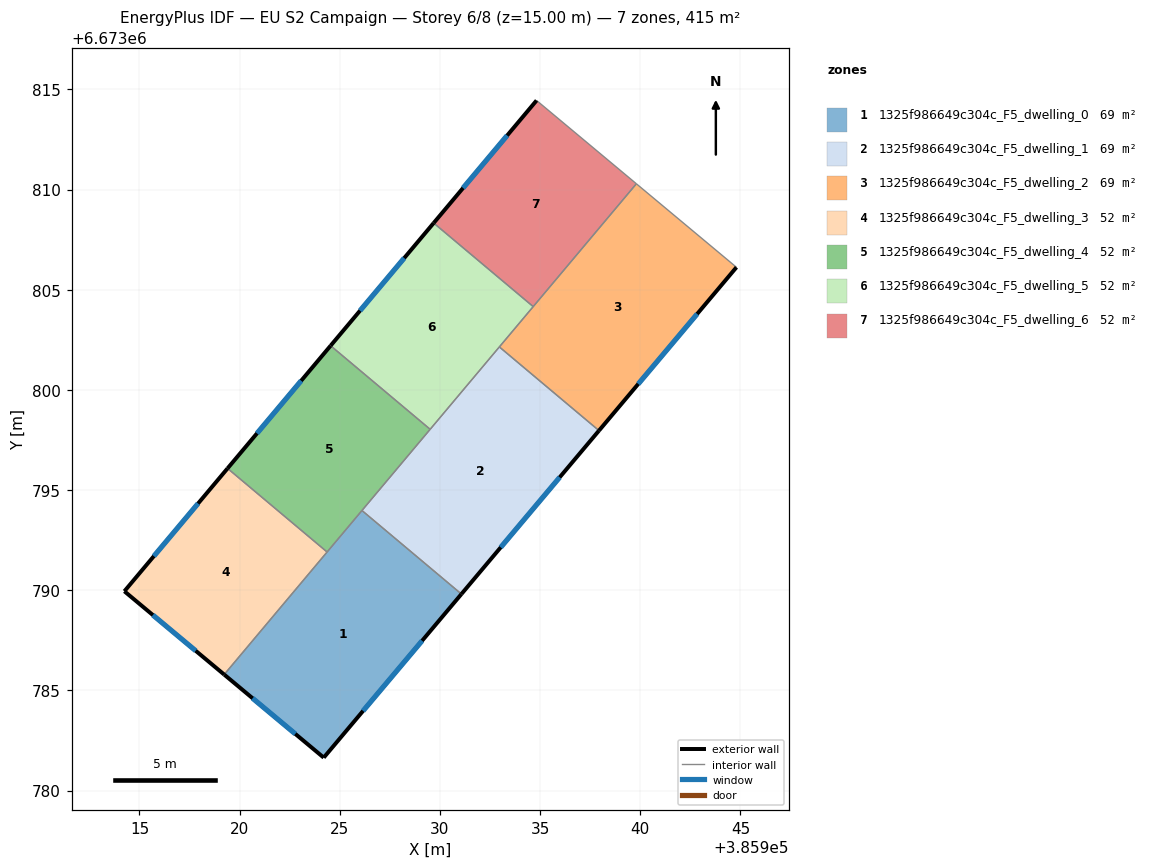
=== STOREY PLAN SPEC (per zone: floor XY polygon, exterior-wall plan segments, windows/doors) ===
zone 1: 1325f986649c304c_F5_dwelling_0  (69.2 m²)
  floor: (385931.07, 6673789.81) (385924.20, 6673781.64) (385919.23, 6673785.79) (385926.11, 6673793.98)
  exterior wall: (385924.20, 6673781.64) – (385931.07, 6673789.81)  [10.7 m]
    window: (385926.16, 6673783.98) – (385929.11, 6673787.48)  [5.9 m²]
  exterior wall: (385919.23, 6673785.79) – (385924.20, 6673781.64)  [6.5 m]
    window: (385920.65, 6673784.60) – (385922.78, 6673782.83)  [3.6 m²]
  interior walls: 3
zone 2: 1325f986649c304c_F5_dwelling_1  (69.2 m²)
  floor: (385937.94, 6673797.97) (385931.07, 6673789.81) (385926.11, 6673793.98) (385932.96, 6673802.14)
  exterior wall: (385931.07, 6673789.81) – (385937.94, 6673797.97)  [10.7 m]
    window: (385933.03, 6673792.14) – (385935.98, 6673795.64)  [5.9 m²]
  interior walls: 4
zone 3: 1325f986649c304c_F5_dwelling_2  (69.2 m²)
  floor: (385944.80, 6673806.12) (385937.94, 6673797.97) (385932.96, 6673802.14) (385939.80, 6673810.29)
  exterior wall: (385937.94, 6673797.97) – (385944.80, 6673806.12)  [10.7 m]
    window: (385939.90, 6673800.30) – (385942.84, 6673803.79)  [5.9 m²]
  interior walls: 4
zone 4: 1325f986649c304c_F5_dwelling_3  (51.9 m²)
  floor: (385924.37, 6673791.91) (385919.23, 6673785.79) (385914.25, 6673789.95) (385919.40, 6673796.08)
  exterior wall: (385914.25, 6673789.95) – (385919.23, 6673785.79)  [6.5 m]
    window: (385915.67, 6673788.76) – (385917.81, 6673786.98)  [3.6 m²]
  exterior wall: (385919.40, 6673796.08) – (385914.25, 6673789.95)  [8.0 m]
    window: (385917.93, 6673794.33) – (385915.72, 6673791.70)  [4.4 m²]
  interior walls: 2
zone 5: 1325f986649c304c_F5_dwelling_4  (51.9 m²)
  floor: (385929.51, 6673798.03) (385924.37, 6673791.91) (385919.40, 6673796.08) (385924.54, 6673802.20)
  exterior wall: (385924.54, 6673802.20) – (385919.40, 6673796.08)  [8.0 m]
    window: (385923.07, 6673800.45) – (385920.87, 6673797.83)  [4.4 m²]
  interior walls: 4
zone 6: 1325f986649c304c_F5_dwelling_5  (51.9 m²)
  floor: (385934.65, 6673804.16) (385929.51, 6673798.03) (385924.54, 6673802.20) (385929.68, 6673808.33)
  exterior wall: (385929.68, 6673808.33) – (385924.54, 6673802.20)  [8.0 m]
    window: (385928.22, 6673806.58) – (385926.01, 6673803.95)  [4.4 m²]
  interior walls: 4
zone 7: 1325f986649c304c_F5_dwelling_6  (51.9 m²)
  floor: (385939.80, 6673810.29) (385934.65, 6673804.16) (385929.68, 6673808.33) (385934.82, 6673814.45)
  exterior wall: (385934.82, 6673814.45) – (385929.68, 6673808.33)  [8.0 m]
    window: (385933.35, 6673812.70) – (385931.15, 6673810.08)  [4.4 m²]
  interior walls: 3

=== DERIVED (storey summary) ===
Building: EU S2 Campaign
Storey: 6 of 8  (floor level z = 15.00 m)
Storey gross floor area: 415.2 m²
Zones on this storey: 7
  - 1325f986649c304c_F5_dwelling_0: floor 69.2 m²; exterior wall 17.1 m (51.4 m²); 2 window(s) 9.4 m²; WWR 18.4%
  - 1325f986649c304c_F5_dwelling_1: floor 69.2 m²; exterior wall 10.7 m (32.0 m²); 1 window(s) 5.9 m²; WWR 18.4%
  - 1325f986649c304c_F5_dwelling_2: floor 69.2 m²; exterior wall 10.7 m (32.0 m²); 1 window(s) 5.9 m²; WWR 18.4%
  - 1325f986649c304c_F5_dwelling_3: floor 51.9 m²; exterior wall 14.5 m (43.5 m²); 2 window(s) 8.0 m²; WWR 18.4%
  - 1325f986649c304c_F5_dwelling_4: floor 51.9 m²; exterior wall 8.0 m (24.0 m²); 1 window(s) 4.4 m²; WWR 18.4%
  - 1325f986649c304c_F5_dwelling_5: floor 51.9 m²; exterior wall 8.0 m (24.0 m²); 1 window(s) 4.4 m²; WWR 18.4%
  - 1325f986649c304c_F5_dwelling_6: floor 51.9 m²; exterior wall 8.0 m (24.0 m²); 1 window(s) 4.4 m²; WWR 18.4%
Zone adjacency (shared interzone walls):
  - 1325f986649c304c_F5_dwelling_0 ↔ 1325f986649c304c_F5_dwelling_1
  - 1325f986649c304c_F5_dwelling_0 ↔ 1325f986649c304c_F5_dwelling_3
  - 1325f986649c304c_F5_dwelling_0 ↔ 1325f986649c304c_F5_dwelling_4
  - 1325f986649c304c_F5_dwelling_1 ↔ 1325f986649c304c_F5_dwelling_2
  - 1325f986649c304c_F5_dwelling_1 ↔ 1325f986649c304c_F5_dwelling_4
  - 1325f986649c304c_F5_dwelling_1 ↔ 1325f986649c304c_F5_dwelling_5
  - 1325f986649c304c_F5_dwelling_2 ↔ 1325f986649c304c_F5_dwelling_5
  - 1325f986649c304c_F5_dwelling_2 ↔ 1325f986649c304c_F5_dwelling_6
  - 1325f986649c304c_F5_dwelling_3 ↔ 1325f986649c304c_F5_dwelling_4
  - 1325f986649c304c_F5_dwelling_4 ↔ 1325f986649c304c_F5_dwelling_5
  - 1325f986649c304c_F5_dwelling_5 ↔ 1325f986649c304c_F5_dwelling_6